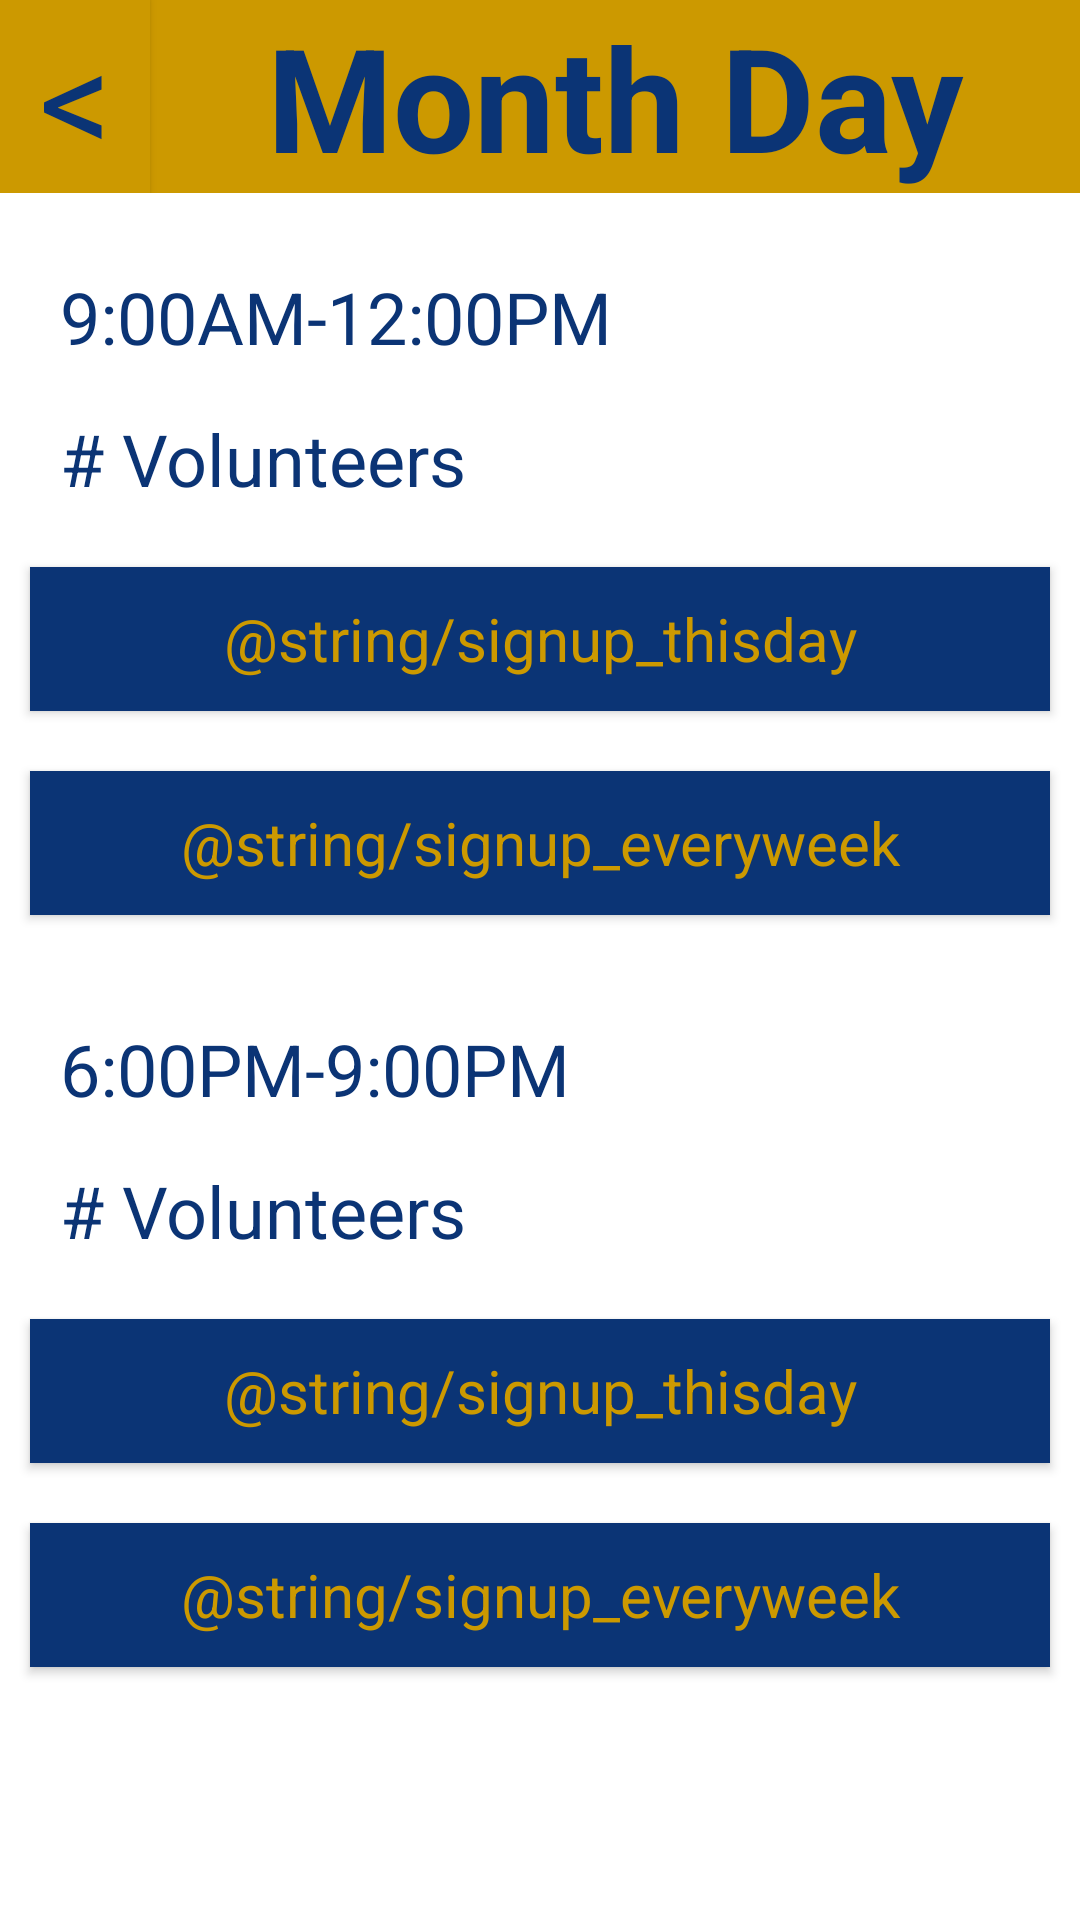

Android layout source for this screen:
<!-- AndroidManifest.xml: application theme AppTheme -->
<!-- res/layout/activity_date.xml -->
<?xml version="1.0" encoding="utf-8"?>
<LinearLayout xmlns:android="http://schemas.android.com/apk/res/android"
    xmlns:app="http://schemas.android.com/apk/res-auto"
    xmlns:tools="http://schemas.android.com/tools"
    android:orientation="vertical" android:layout_width="match_parent"
    android:layout_height="match_parent">

    <LinearLayout
        android:layout_width="match_parent"
        android:layout_height="wrap_content"
        android:orientation="horizontal">

        <Button
            android:id="@+id/date_backbutton"
            style="@style/buttonThemeLight"
            android:layout_width="100dp"
            android:layout_height="match_parent"
            android:layout_weight="1"
            android:text="@string/date_back"
            android:textSize="48sp" />

        <TextView
            android:id="@+id/date_monthday"
            style="@style/GoldTextTheme"
            android:layout_width="match_parent"
            android:layout_height="wrap_content"
            android:layout_weight="1"
            android:text="@string/date_month_day"
            android:textAlignment="center"
            android:textSize="48sp"
            android:textStyle="normal|bold" />
    </LinearLayout>

    <Space
        android:layout_width="match_parent"
        android:layout_height="wrap_content"
        android:layout_margin="10dp" />

    <LinearLayout
        style="@style/ChangingLayoutTheme"
        android:orientation="vertical"
        android:layout_width="match_parent"
        android:layout_height="wrap_content"
        android:id="@+id/date_morninglayout">

        <LinearLayout
            android:layout_width="match_parent"
            android:layout_height="wrap_content"
            android:orientation="horizontal">

            <LinearLayout
                android:layout_width="match_parent"
                android:layout_height="match_parent"
                android:layout_weight="1"
                android:orientation="vertical">

                <TextView
                    android:id="@+id/date_morningtimes"
                    style="@style/DarkTextTheme"
                    android:layout_width="match_parent"
                    android:layout_height="wrap_content"
                    android:layout_marginBottom="10dp"
                    android:layout_marginEnd="10dp"
                    android:layout_marginStart="20dp"
                    android:layout_marginTop="5dp"
                    android:text="@string/date_morningtimes"
                    android:textAlignment="textStart"
                    android:textSize="24sp" />

                <TextView
                    android:id="@+id/date_morningvolunteers"
                    style="@style/DarkTextTheme"
                    android:layout_width="match_parent"
                    android:layout_height="wrap_content"
                    android:layout_marginBottom="10dp"
                    android:layout_marginEnd="10dp"
                    android:layout_marginStart="20dp"
                    android:layout_marginTop="5dp"
                    android:text="@string/date_numvolunteers"
                    android:textSize="24sp" />

            </LinearLayout>

            <ImageView
                android:id="@+id/date_mornimg"
                android:layout_width="100dp"
                android:layout_height="match_parent" />

        </LinearLayout>

        <Button
            android:id="@+id/date_thismorningbutton"
            style="@style/buttonThemeDark"
            android:layout_width="match_parent"
            android:layout_height="wrap_content"
            android:layout_margin="10dp"
            android:text="@string/signup_thisday"
            android:textSize="20sp" />

        <Button
            android:id="@+id/date_everymorningbutton"
            style="@style/buttonThemeDark"
            android:layout_width="match_parent"
            android:layout_height="wrap_content"
            android:layout_margin="10dp"
            android:text="@string/signup_everyweek"
            android:textSize="20sp" />
    </LinearLayout>

    <Space
        android:layout_width="match_parent"
        android:layout_height="wrap_content"
        android:layout_margin="10dp" />

    <LinearLayout
        style="@style/ChangingLayoutTheme"
        android:orientation="vertical"
        android:layout_width="match_parent"
        android:layout_height="wrap_content"
        android:id="@+id/date_eveninglayout">

        <LinearLayout
            android:layout_width="match_parent"
            android:layout_height="wrap_content"
            android:orientation="horizontal">

            <LinearLayout
                android:layout_width="match_parent"
                android:layout_height="wrap_content"
                android:layout_weight="1"
                android:orientation="vertical">

                <TextView
                    android:id="@+id/date_eveningtimes"
                    style="@style/DarkTextTheme"
                    android:layout_width="match_parent"
                    android:layout_height="wrap_content"
                    android:layout_marginBottom="10dp"
                    android:layout_marginEnd="10dp"
                    android:layout_marginStart="20dp"
                    android:layout_marginTop="5dp"
                    android:text="@string/date_eveningtime"
                    android:textAlignment="textStart"
                    android:textSize="24sp" />

                <TextView
                    android:id="@+id/date_eveningvolunteers"
                    style="@style/DarkTextTheme"
                    android:layout_width="match_parent"
                    android:layout_height="wrap_content"
                    android:layout_marginBottom="10dp"
                    android:layout_marginEnd="10dp"
                    android:layout_marginStart="20dp"
                    android:layout_marginTop="5dp"
                    android:text="@string/date_numvolunteers"
                    android:textSize="24sp" />
            </LinearLayout>

            <ImageView
                android:id="@+id/date_eveimg"
                android:layout_width="100dp"
                android:layout_height="match_parent" />

        </LinearLayout>

        <Button
            android:id="@+id/date_thiseveningbutton"
            style="@style/buttonThemeDark"
            android:layout_width="match_parent"
            android:layout_height="wrap_content"
            android:layout_margin="10dp"
            android:text="@string/signup_thisday"
            android:textSize="20sp" />

        <Button
            android:id="@+id/date_everyeveningbutton"
            style="@style/buttonThemeDark"
            android:layout_width="match_parent"
            android:layout_height="wrap_content"
            android:layout_margin="10dp"
            android:text="@string/signup_everyweek"
            android:textSize="20sp" />
    </LinearLayout>

</LinearLayout>
<!-- resources referenced by this layout -->
<resources>
  <string name="date_back">&lt;</string>
  <string name="date_eveningtime">6:00PM-9:00PM</string>
  <string name="date_month_day">Month Day</string>
  <string name="date_morningtimes">9:00AM-12:00PM</string>
  <string name="date_numvolunteers"># Volunteers</string>
  <style name="ChangingLayoutTheme" parent="@android:style/TextAppearance.Medium">
          <item name="android:textViewStyle">@style/DarkTextTheme</item>
      </style>
  <style name="DarkTextTheme" parent="@android:style/TextAppearance.Medium">
          <item name="android:textColor">@color/darkblue</item>
      </style>
  <style name="GoldTextTheme" parent="@android:style/TextAppearance.Medium">
          <item name="android:background">@color/gold</item>
          <item name="android:textColor">@color/darkblue</item>
      </style>
  <style name="buttonThemeDark" parent="android:style/Widget.Button">
          <item name="android:background">@color/darkblue</item>
          <item name="android:textColor">@color/gold</item>
      </style>
  <style name="buttonThemeLight" parent="android:style/Widget.Button">
          <item name="android:background">@color/gold</item>
          <item name="android:textColor">@color/darkblue</item>
      </style>
  <color name="darkblue">#0b3475</color>
  <color name="gold">#cc9900</color>
</resources>
